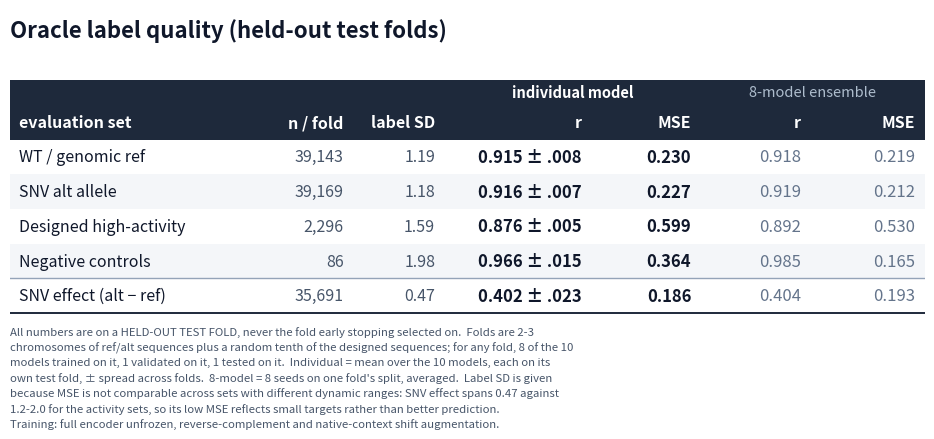

Generate this figure with matplotlib:
"""Presentation table: oracle accuracy on HELD-OUT TEST FOLDS, individual models vs an ensemble.

Design choices, each answering a specific request:
  * every number is a test-fold number, never the val fold that early stopping selected on
  * individual models are shown as a mean over the 10 folds with the spread across folds, since
    with a rotating split the average across folds is the only meaningful summary
  * an 8-model within-fold ensemble is shown alongside, which is the honest analogue of ensembling
  * both r and MSE, plus the LABEL SD, because MSE is not comparable across evaluation sets with
    different dynamic ranges - SNV effect spans 0.47 against 1.2-2.0 for the activity sets
"""

import argparse
import os

import matplotlib

matplotlib.use("Agg")
import matplotlib.pyplot as plt  # noqa: E402
from matplotlib.patches import Rectangle  # noqa: E402

HDR = "#1e293b"
BAND = "#f4f6f9"
RULE = "#94a3b8"

# (label, n/fold, label SD, individual r, individual MSE, ens r, ens MSE)
ROWS = [
    ("WT / genomic ref", "39,143", "1.19", "0.915 ± .008", "0.230", "0.918", "0.219"),
    ("SNV alt allele", "39,169", "1.18", "0.916 ± .007", "0.227", "0.919", "0.212"),
    ("Designed high-activity", "2,296", "1.59", "0.876 ± .005", "0.599", "0.892", "0.530"),
    ("Negative controls", "86", "1.98", "0.966 ± .015", "0.364", "0.985", "0.165"),
    ("RULE",),
    ("SNV effect (alt − ref)", "35,691", "0.47", "0.402 ± .023", "0.186", "0.404", "0.193"),
]
HEADS = ["evaluation set", "n / fold", "label SD", "r", "MSE", "r", "MSE"]
XS = [0.0, 0.265, 0.375, 0.475, 0.635, 0.755, 0.875, 1.0]
CAPTION = (
    "All numbers are on a HELD-OUT TEST FOLD, never the fold early stopping selected on.  Folds are 2-3\n"
    "chromosomes of ref/alt sequences plus a random tenth of the designed sequences; for any fold, 8 of the 10\n"
    "models trained on it, 1 validated on it, 1 tested on it.  Individual = mean over the 10 models, each on its\n"
    "own test fold, ± spread across folds.  8-model = 8 seeds on one fold's split, averaged.  Label SD is given\n"
    "because MSE is not comparable across sets with different dynamic ranges: SNV effect spans 0.47 against\n"
    "1.2-2.0 for the activity sets, so its low MSE reflects small targets rather than better prediction.\n"
    "Training: full encoder unfrozen, reverse-complement and native-context shift augmentation."
)


def main():
    ap = argparse.ArgumentParser()
    ap.add_argument("--out", default=os.path.expanduser(
        "~/Downloads/notion_updates/fig_oracle_simple.png"))
    ap.add_argument("--title", default="Oracle label quality (held-out test folds)")
    ap.add_argument("--dpi", type=int, default=240)
    a = ap.parse_args()

    fig, ax = plt.subplots(figsize=(11.8, 4.6))
    ax.set_axis_off()
    ax.set_xlim(0, 1)
    ax.set_ylim(0, 1)

    rh = 0.098
    top = 0.80
    ax.text(0, 0.975, a.title, fontsize=16, fontweight="bold", va="top", color="#0f172a")

    gh = rh * 0.72
    ax.add_patch(Rectangle((0, top - rh - gh), 1, rh + gh, facecolor=HDR, edgecolor="none"))
    ax.text((XS[3] + XS[5]) / 2, top - gh / 2, "individual model",
            fontsize=10.5, color="white", fontweight="bold", ha="center", va="center")
    ax.text((XS[5] + XS[7]) / 2, top - gh / 2, "8-model ensemble",
            fontsize=10.5, color="#aebdcd", ha="center", va="center")
    for i, c in enumerate(HEADS):
        al = "left" if i == 0 else "right"
        x = XS[i] + 0.010 if al == "left" else XS[i + 1] - 0.010
        ax.text(x, top - gh - rh / 2, c, fontsize=11.5, color="white",
                fontweight="bold", ha=al, va="center")

    y = top - rh - gh
    band = 0
    for row in ROWS:
        if row[0] == "RULE":
            ax.plot([0, 1], [y, y], color=RULE, lw=1.0)
            band = 0
            continue
        y -= rh
        if band % 2 == 1:
            ax.add_patch(Rectangle((0, y), 1, rh, facecolor=BAND, edgecolor="none"))
        band += 1
        for i, v in enumerate(row):
            al = "left" if i == 0 else "right"
            x = XS[i] + 0.010 if al == "left" else XS[i + 1] - 0.010
            bold = i in (3, 4)                      # individual model is the headline pair
            col = "#475569" if i in (1, 2) else ("#64748b" if i >= 5 else "#0f172a")
            ax.text(x, y + rh / 2, v, fontsize=11.5 if i < 3 else 12, ha=al, va="center",
                    color=col, fontweight="bold" if bold else "normal")

    ax.plot([0, 1], [y, y], color=HDR, lw=1.4)
    ax.text(0, y - 0.038, CAPTION, fontsize=8.2, color="#475569", va="top", linespacing=1.5)

    os.makedirs(os.path.dirname(a.out), exist_ok=True)
    fig.savefig(a.out, dpi=a.dpi, bbox_inches="tight", facecolor="white")
    print(f"wrote {a.out}")


if __name__ == "__main__":
    main()
